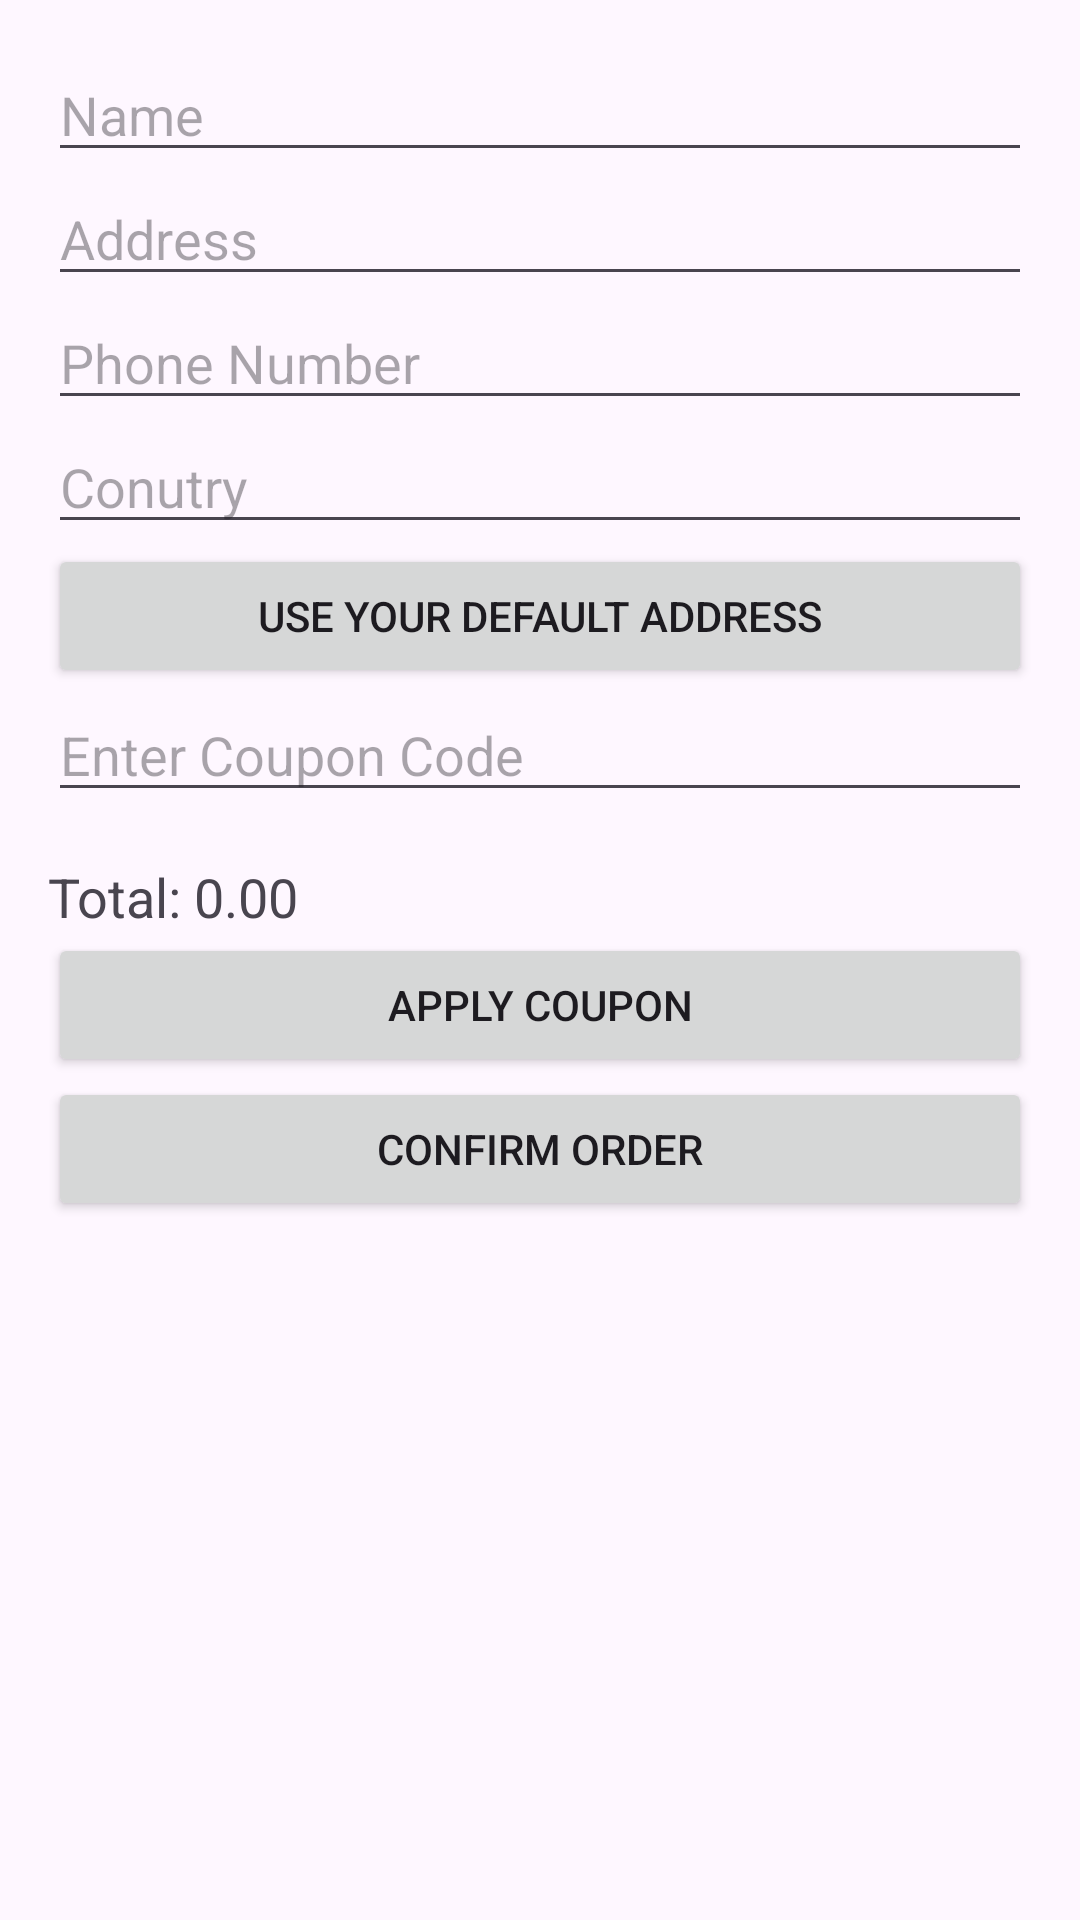

Layout XML and referenced resources for this Android screen:
<!-- AndroidManifest.xml: application theme Theme.Bitstop -->
<!-- res/layout/activity_order_details.xml -->
<LinearLayout xmlns:android="http://schemas.android.com/apk/res/android"
    android:layout_width="match_parent"
    android:layout_height="match_parent"
    android:orientation="vertical"
    android:padding="16dp">

    <EditText
        android:id="@+id/editTextName"
        android:layout_width="match_parent"
        android:layout_height="wrap_content"
        android:hint="Name" />

    <EditText
        android:id="@+id/editTextAddress"
        android:layout_width="match_parent"
        android:layout_height="wrap_content"
        android:hint="Address" />

    <EditText
        android:id="@+id/editTextPhone"
        android:layout_width="match_parent"
        android:layout_height="wrap_content"
        android:hint="Phone Number" />
    <EditText
        android:id="@+id/editCountry"
        android:layout_width="match_parent"
        android:layout_height="wrap_content"
        android:hint="Conutry" />
    <Button
        android:id="@+id/buttonUseDefault"
        android:layout_width="match_parent"
        android:layout_height="wrap_content"
        android:text="Use your default address" />
    <EditText
        android:id="@+id/editTextCoupon"
        android:layout_width="match_parent"
        android:layout_height="wrap_content"
        android:hint="Enter Coupon Code" />


    <TextView
        android:id="@+id/textViewTotal"
        android:layout_width="match_parent"
        android:layout_height="wrap_content"
        android:text="Total: 0.00"
        android:textSize="18sp"
        android:layout_marginTop="16dp" />
    <Button
        android:id="@+id/buttonApplyCoupon"
        android:layout_width="match_parent"
        android:layout_height="wrap_content"
        android:text="Apply coupon" />

    <Button
        android:id="@+id/buttonConfirmOrder"
        android:layout_width="match_parent"
        android:layout_height="wrap_content"
        android:text="Confirm order" />




</LinearLayout>
<!-- resources referenced by this layout -->
<resources>
  <style name="Theme.Bitstop" parent="Base.Theme.Bitstop" />
  <style name="Base.Theme.Bitstop" parent="Theme.Material3.DayNight.NoActionBar">
          
           <item name="colorPrimary">@color/cyan</item>
      </style>
  <color name="cyan">#1A7FD0</color>
</resources>
